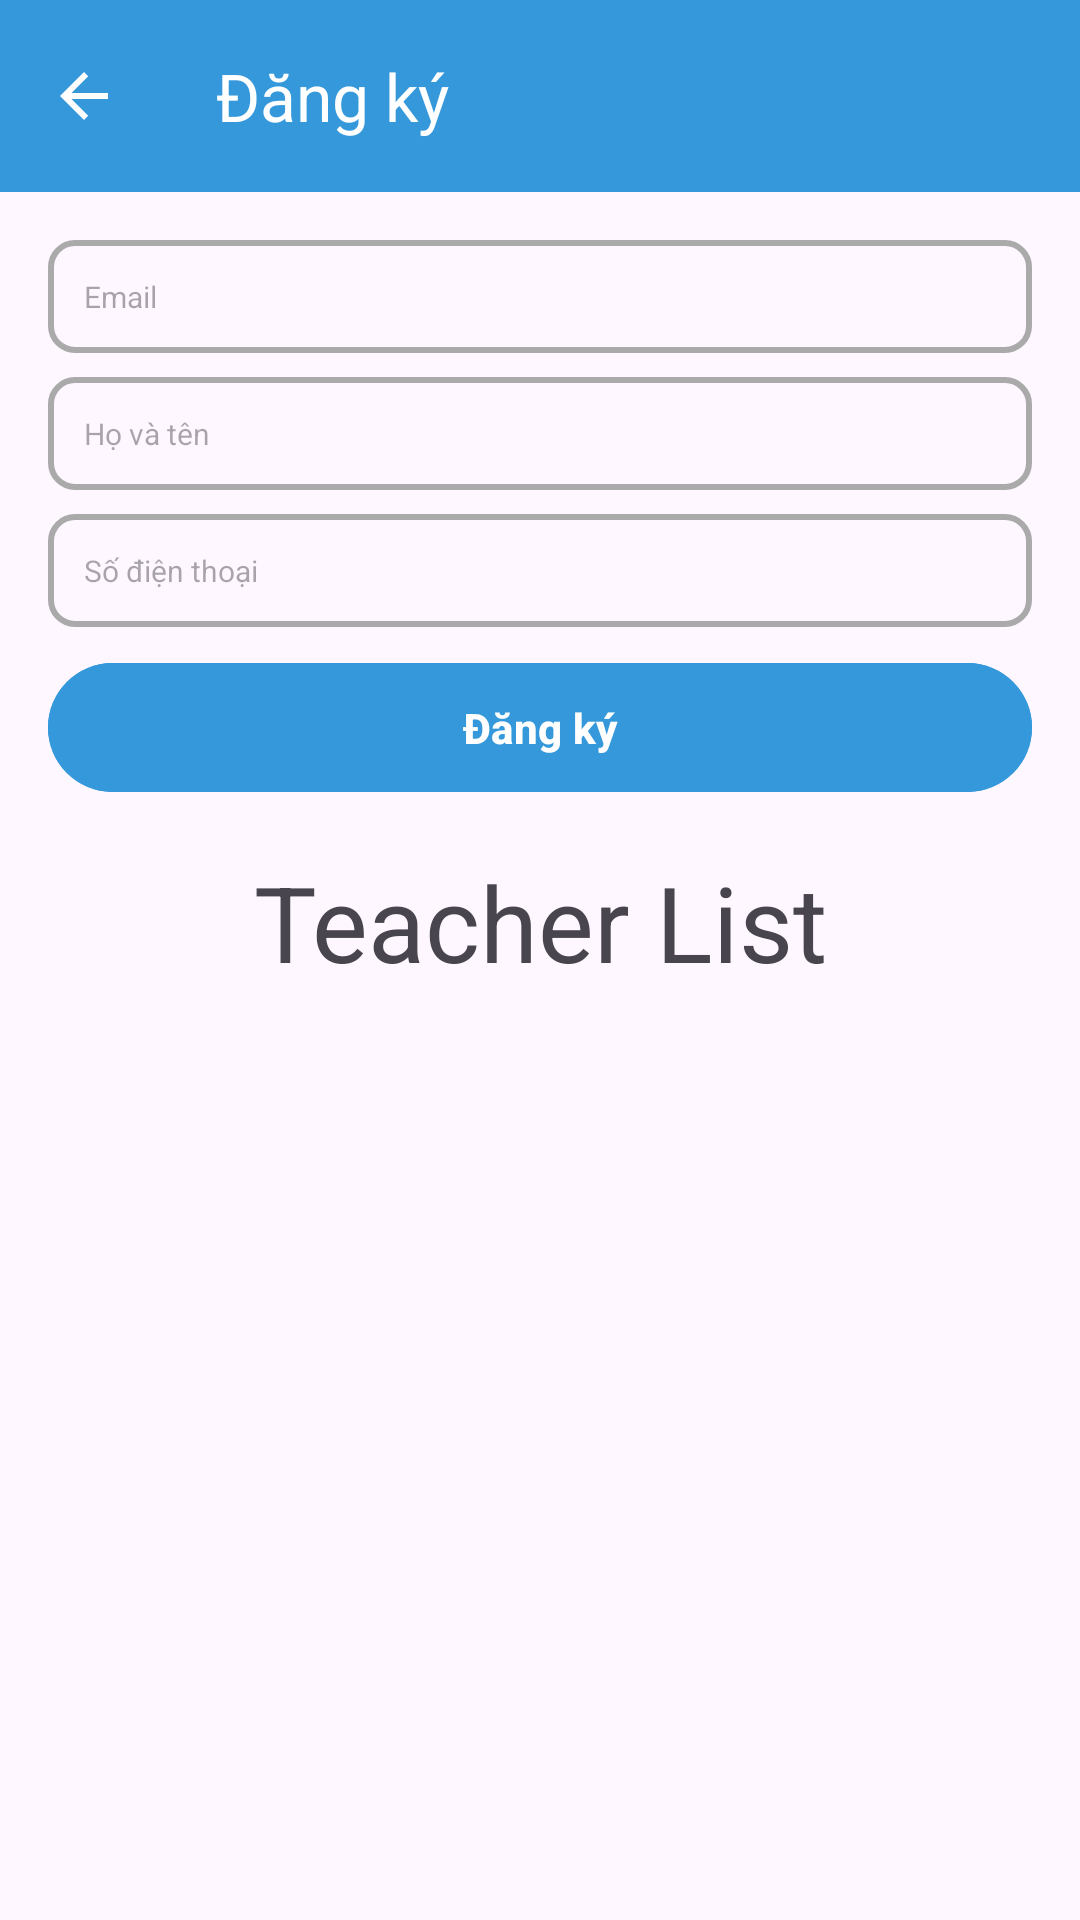

This screen was rendered from an Android layout file. Write that file and the resources it references.
<!-- AndroidManifest.xml: application theme Theme.CourseMate -->
<!-- res/layout/activity_teacher_list.xml -->
<?xml version="1.0" encoding="utf-8"?>
<RelativeLayout xmlns:android="http://schemas.android.com/apk/res/android"
    android:layout_width="match_parent"
    android:layout_height="match_parent"
    xmlns:app="http://schemas.android.com/apk/res-auto">

    <include layout="@layout/toolbar_layout" />

    <LinearLayout
        android:id="@+id/form_create_teacher"
        android:layout_width="match_parent"
        android:layout_height="wrap_content"
        android:layout_below="@+id/toolbar"
        android:orientation="vertical"
        android:padding="16dp">


        <EditText
            android:id="@+id/etEmail"
            android:layout_width="match_parent"
            android:layout_height="wrap_content"
            android:hint="Email"
            android:inputType="textEmailAddress"
            android:background="@drawable/edittext_border"
            android:padding="12dp"
            android:textSize="10sp"
            android:drawablePadding="10dp" />

        <EditText
            android:id="@+id/etFullName"
            android:layout_width="match_parent"
            android:layout_height="wrap_content"
            android:hint="Họ và tên"
            android:inputType="textPersonName"
            android:background="@drawable/edittext_border"
            android:padding="12dp"
            android:textSize="10sp"
            android:layout_marginTop="8dp" />

        <EditText
            android:id="@+id/etPhoneNumber"
            android:layout_width="match_parent"
            android:layout_height="wrap_content"
            android:hint="Số điện thoại"
            android:inputType="phone"
            android:background="@drawable/edittext_border"
            android:padding="12dp"
            android:textSize="10sp"
            android:layout_marginTop="8dp" />


        <Button
            android:id="@+id/btnSignUp"
            android:layout_width="match_parent"
            android:layout_height="wrap_content"
            android:text="Đăng ký"
            android:textColor="@color/white"
            android:backgroundTint="@color/colorPrimary"
            android:padding="12dp"
            android:textStyle="bold"
            android:layout_marginTop="8dp" />


    </LinearLayout>


    <TextView
        android:layout_width="match_parent"
        android:layout_height="wrap_content"
        android:text="Teacher List"
        android:textSize="35dp"
        android:layout_below="@+id/form_create_teacher"
        android:id="@+id/tv_teacher_header"
        android:gravity="center"/>

    <androidx.recyclerview.widget.RecyclerView
        android:id="@+id/teacher_recycler_view"
        android:layout_width="match_parent"
        android:layout_height="wrap_content"
        android:padding="8dp"
        android:layout_below="@+id/tv_teacher_header" />

</RelativeLayout>
<!-- res/layout/toolbar_layout.xml (included above) -->
<?xml version="1.0" encoding="utf-8"?>

<androidx.appcompat.widget.Toolbar xmlns:android="http://schemas.android.com/apk/res/android"
    xmlns:app="http://schemas.android.com/apk/res-auto"
    android:id="@+id/toolbar"
    android:layout_width="match_parent"
    android:layout_height="wrap_content"
    android:background="@color/colorPrimary"
    app:navigationIcon="@drawable/ic_arrow_back"
    app:title="@string/sign_up"
    app:titleTextColor="@color/white"
    app:titleMarginStart="16dp" />
<!-- resources referenced by this layout -->
<resources>
  <color name="colorPrimary">#3498DB</color>
  <color name="white">#FFFFFF</color>
  <!-- drawable edittext_border (drawable) -->
  <?xml version="1.0" encoding="utf-8"?>
  <shape xmlns:android="http://schemas.android.com/apk/res/android">
      
      <solid android:color="@android:color/transparent"/>
  
      
      <stroke
          android:width="2dp"
          android:color="@android:color/darker_gray" />
  
      
      <corners android:radius="8dp"/>
  
      
      <padding
          android:left="8dp"
          android:right="8dp"
          android:top="12dp"
          android:bottom="12dp"/>
  </shape>
  <!-- drawable ic_arrow_back (drawable) -->
  <vector xmlns:android="http://schemas.android.com/apk/res/android" android:autoMirrored="true" android:height="24dp" android:tint="@color/white" android:viewportHeight="24" android:viewportWidth="24" android:width="24dp">
        
      <path android:fillColor="@android:color/white" android:pathData="M20,11H7.83l5.59,-5.59L12,4l-8,8 8,8 1.41,-1.41L7.83,13H20v-2z"/>
      
  </vector>
  <string name="sign_up">Đăng ký</string>
  <style name="Theme.CourseMate" parent="Base.Theme.CourseMate" />
  <style name="Base.Theme.CourseMate" parent="Theme.Material3.DayNight.NoActionBar">
          <item name="colorPrimary">@color/colorPrimary</item>
      </style>
</resources>
